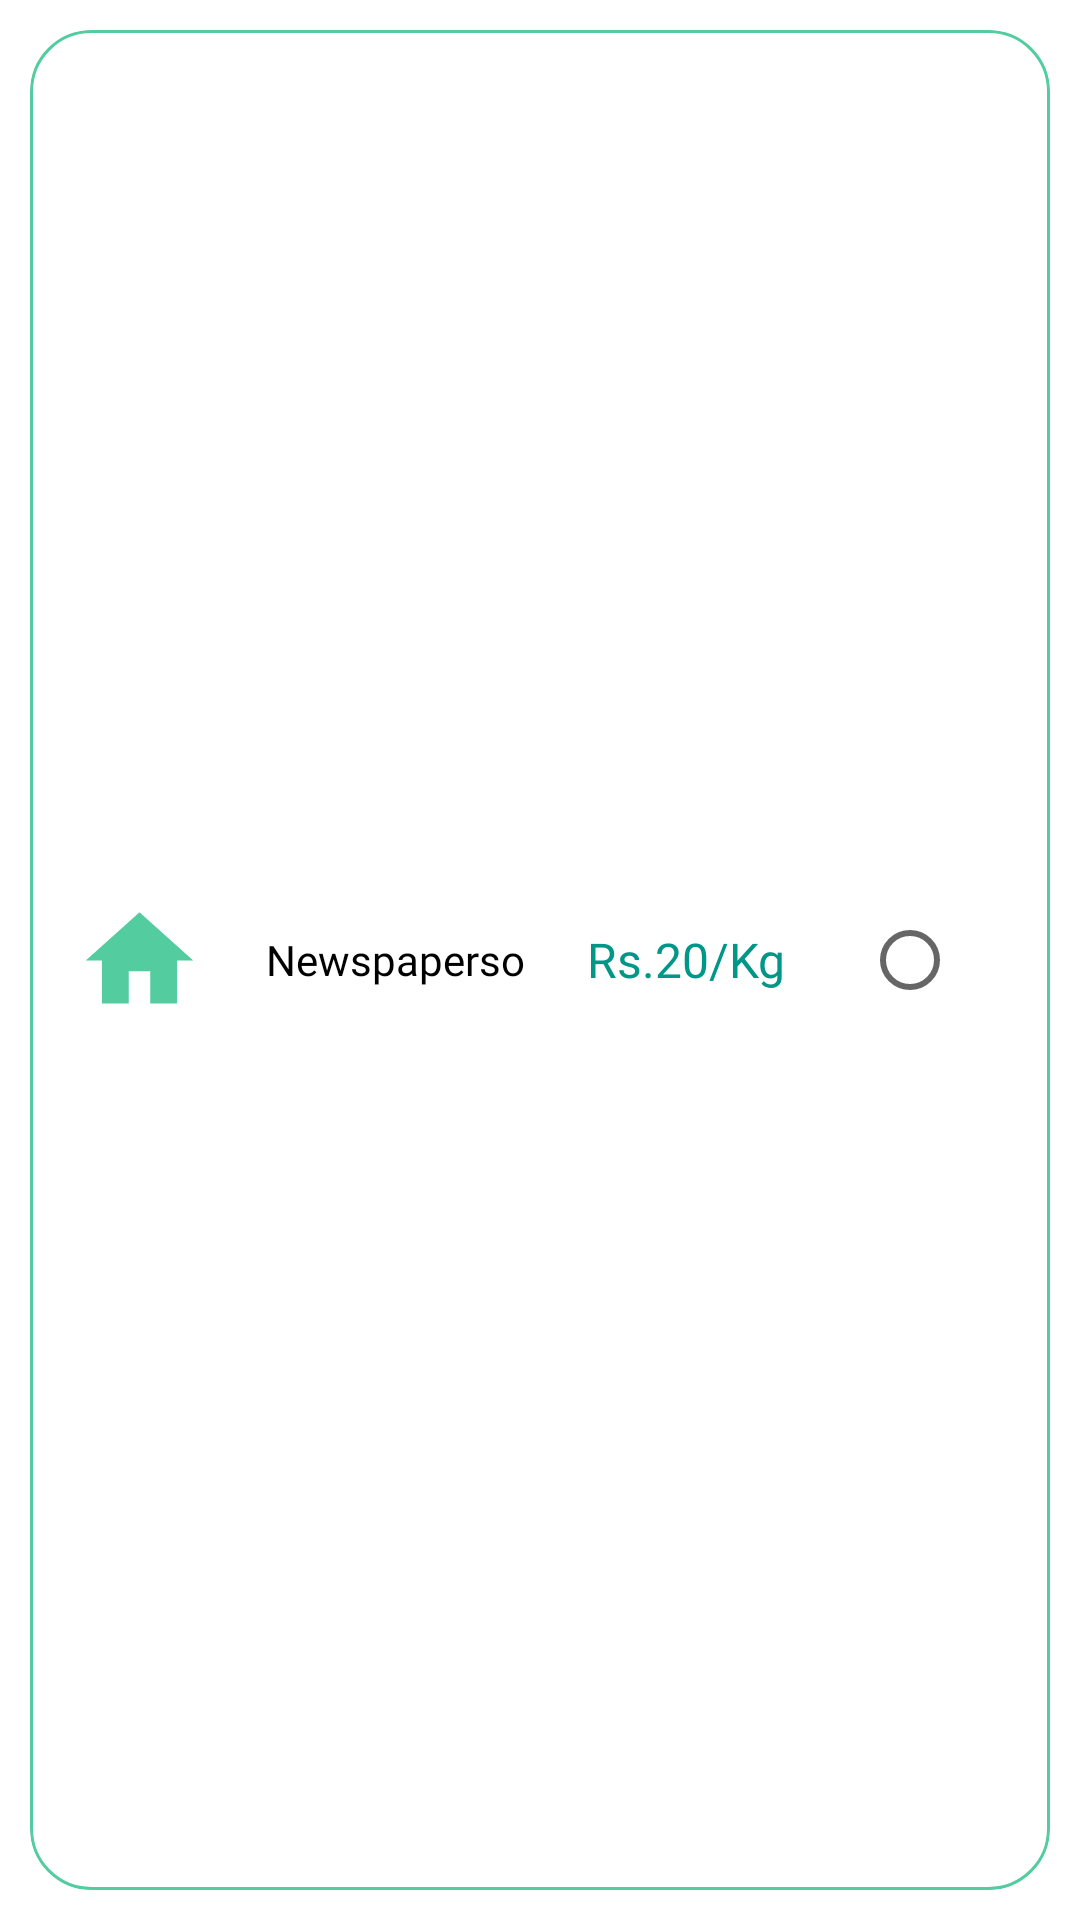

Here is an Android app screen rendered from its layout file. Give the layout XML and the strings, colors and styles it references.
<!-- AndroidManifest.xml: application theme Theme.Bhangaar -->
<!-- res/layout/custom_item.xml -->
<?xml version="1.0" encoding="utf-8"?>
<LinearLayout xmlns:android="http://schemas.android.com/apk/res/android"
    android:layout_width="match_parent"
    android:layout_height="wrap_content"
    android:id="@+id/custom_item"
    android:padding="10dp"
    xmlns:app="http://schemas.android.com/apk/res-auto">

    <androidx.cardview.widget.CardView
        android:layout_width="match_parent"
        android:layout_height="match_parent"
        app:cardElevation="0dp"
        app:cardCornerRadius="20dp">

        <LinearLayout
            android:layout_height="match_parent"
            android:layout_width="match_parent"
            android:background="@drawable/primary_outline"

            android:orientation="vertical">

            <LinearLayout
                android:layout_width="match_parent"
                android:layout_height="100dp"
                android:layout_weight="1"
                android:orientation="horizontal">

                <ImageView
                    android:layout_width="match_parent"
                    android:layout_height="match_parent"
                    android:layout_weight="1.1"
                    android:id="@+id/item_image"
                    android:padding="15dp"
                    android:src="@drawable/home_icon_primary"/>

                <TextView
                    android:layout_width="match_parent"
                    android:layout_height="match_parent"
                    android:layout_weight="1"
                    android:text="Newspaperso"
                    android:id="@+id/item_name"
                    android:gravity="center"
                    android:textSize="14sp"
                    android:fontFamily="@font/poppins_semibold"
                    android:textColor="@color/black"/>

                <TextView
                    android:layout_width="match_parent"
                    android:layout_height="match_parent"
                    android:layout_weight="1"
                    android:text="Rs.20/Kg"
                    android:id="@+id/item_rate"
                    android:gravity="center"
                    android:textSize="16sp"
                    android:fontFamily="@font/poppins_semibold"
                    android:textColor="#009688"/>

                <RadioButton
                    android:layout_width="match_parent"
                    android:layout_height="match_parent"
                    android:layout_weight="1.1"
                    android:id="@+id/item_btn"
                    android:layout_marginLeft="10dp"
                    android:gravity="center"/>




            </LinearLayout>


            <LinearLayout
                android:layout_width="match_parent"
                android:layout_weight="1"
                android:visibility="gone"
                android:id="@+id/expected_kg"
                android:layout_height="50dp">
                            <TextView
                                android:layout_width="match_parent"
                                android:layout_height="match_parent"
                                android:layout_weight="1"
                                android:text="Expected Amount of Kg - "
                                android:gravity="center"
                                android:textSize="16sp"
                                android:fontFamily="@font/poppins_semibold"
                                android:textColor="@color/black"/>

                            <EditText
                                android:layout_width="match_parent"
                                android:layout_height="match_parent"
                                android:layout_weight="2"
                                android:hint="X "
                                android:inputType="number"
                                android:gravity="center"
                                android:id="@+id/item_kg"
                                android:textSize="16sp"
                                android:fontFamily="@font/poppins_semibold"
                                android:textColor="@color/black"/>

                        </LinearLayout>

        </LinearLayout>



    </androidx.cardview.widget.CardView>

</LinearLayout>
<!-- resources referenced by this layout -->
<resources>
  <!-- drawable home_icon_primary (drawable) -->
  <vector android:height="24dp" android:tint="#53CD9F"
      android:viewportHeight="24" android:viewportWidth="24"
      android:width="24dp" xmlns:android="http://schemas.android.com/apk/res/android">
      <path android:fillColor="@android:color/white" android:pathData="M10,20v-6h4v6h5v-8h3L12,3 2,12h3v8z"/>
  </vector>
  <!-- drawable primary_outline (drawable) -->
  <?xml version="1.0" encoding="utf-8"?>
  <shape xmlns:android="http://schemas.android.com/apk/res/android">
  
  
      <corners
          android:radius="20dp"
          />
  
      <stroke
          android:width="1dp"
          android:color="#53CD9F"
          />
  </shape>
  <style name="Theme.Bhangaar" parent="Theme.MaterialComponents.DayNight.NoActionBar">
          
          <item name="colorPrimary">@color/purple_500</item>
          <item name="colorPrimaryVariant">@color/purple_700</item>
          <item name="colorOnPrimary">@color/white</item>
          
          <item name="colorSecondary">@color/teal_200</item>
          <item name="colorSecondaryVariant">@color/teal_700</item>
          <item name="colorOnSecondary">@color/black</item>
          
          <item name="android:statusBarColor" tools:targetApi="l">?attr/colorPrimaryVariant</item>
          
      </style>
  <!-- not gathered from this repository: default colours our renderer supplied (Android Studio template values) -->
  <color name="purple_500">#FF6200EE</color>
  <color name="purple_700">#FF3700B3</color>
  <color name="teal_200">#FF03DAC5</color>
  <color name="teal_700">#FF018786</color>
  <color name="black">#FF000000</color>
  <color name="white">#FFFFFFFF</color>
</resources>
